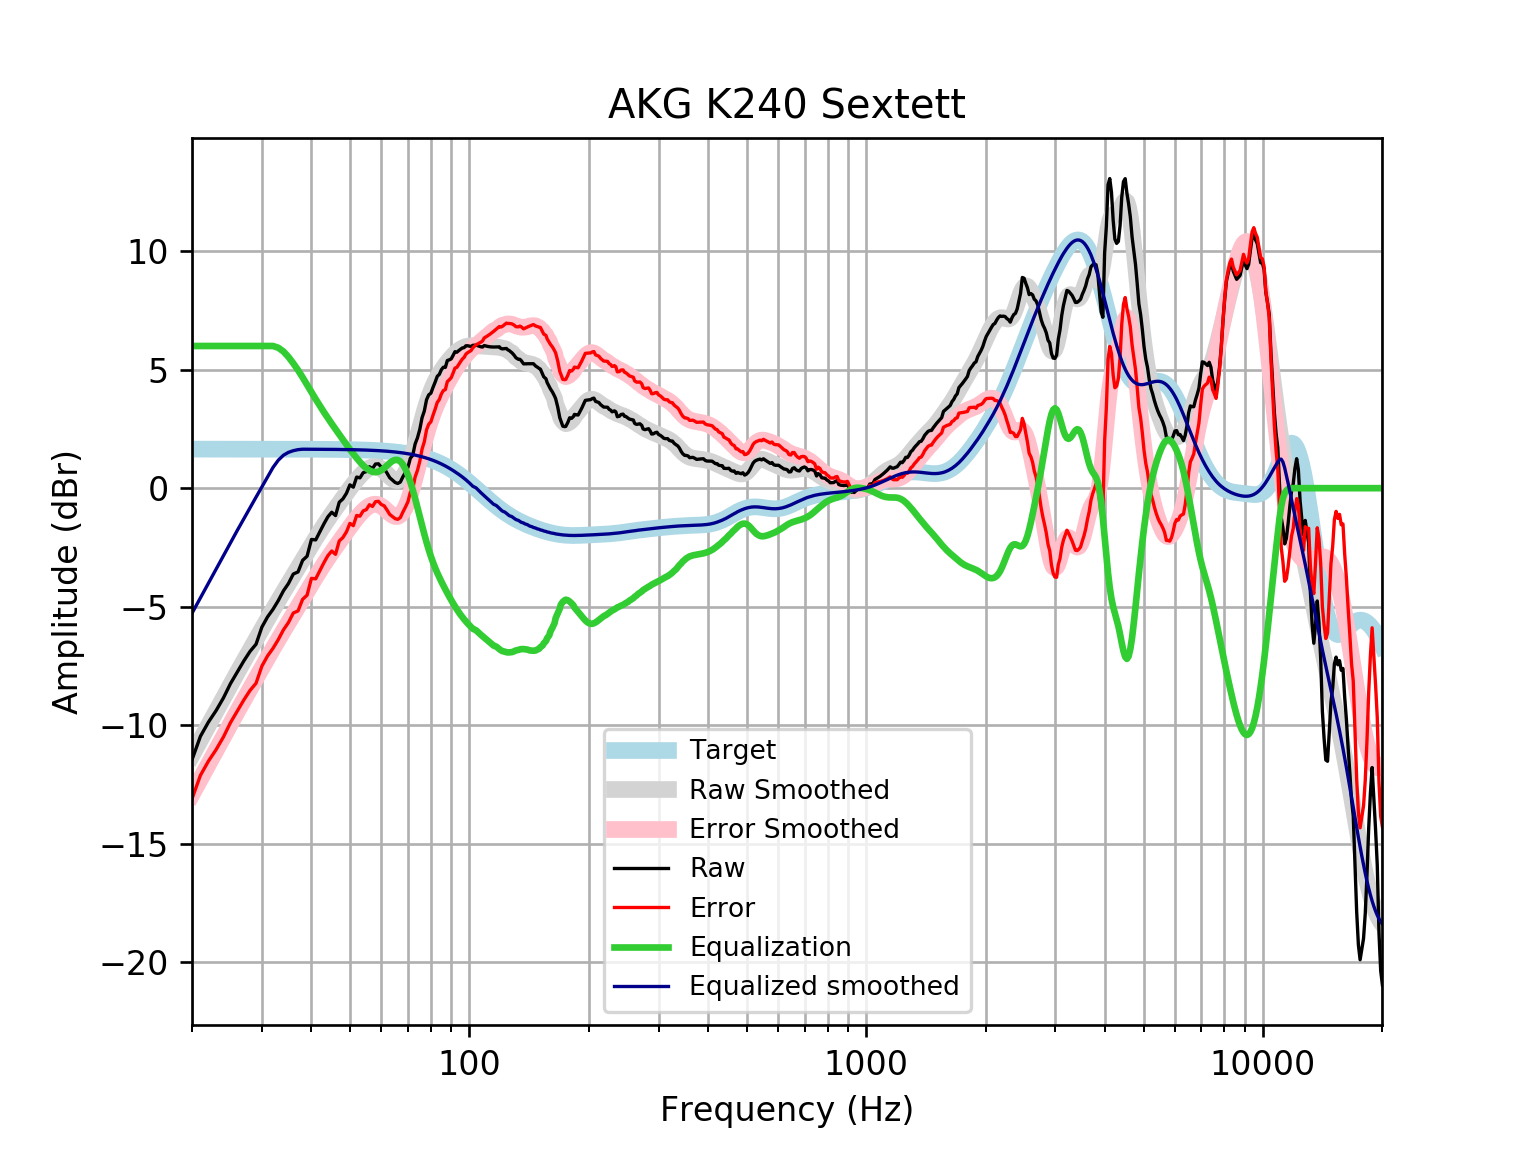

The data file committed next to this chart (first rows):
frequency, raw, error, smoothed, error_smoothed, equalization, equalized_raw, equalized_smoothed, target
20, -11.46, -13.11, -11.28, -12.93, 6, -5.46, -5.278, 1.648
21, -10.47, -12.12, -10.63, -12.28, 6.0, -4.473, -4.627, 1.648
22, -9.871, -11.52, -10, -11.65, 6, -3.871, -4.004, 1.648
23, -9.387, -11.03, -9.408, -11.06, 6.0, -3.387, -3.408, 1.648
24, -8.852, -10.5, -8.839, -10.49, 6, -2.852, -2.839, 1.648
25, -8.249, -9.897, -8.3, -9.948, 6.0, -2.249, -2.3, 1.648
26, -7.763, -9.41, -7.788, -9.435, 6, -1.763, -1.788, 1.648
27, -7.297, -8.945, -7.299, -8.946, 6, -1.297, -1.299, 1.648
28, -6.89, -8.538, -6.83, -8.478, 6.0, -0.8904, -0.8304, 1.647
29, -6.585, -8.233, -6.379, -8.027, 6.0, -0.5852, -0.3793, 1.647
30, -5.864, -7.511, -5.945, -7.592, 6, 0.1364, 0.05524, 1.647
31, -5.434, -7.081, -5.527, -7.174, 6.0, 0.5663, 0.4731, 1.647
32, -5.112, -6.758, -5.126, -6.773, 6, 0.8885, 0.8735, 1.647
33, -4.743, -6.389, -4.744, -6.39, 5.925, 1.182, 1.181, 1.647
34, -4.332, -5.978, -4.378, -6.024, 5.768, 1.437, 1.39, 1.646
35, -4.025, -5.671, -4.027, -5.672, 5.538, 1.513, 1.512, 1.646
36, -3.623, -5.268, -3.687, -5.332, 5.269, 1.647, 1.582, 1.645
37, -3.535, -5.18, -3.356, -5.001, 4.982, 1.447, 1.626, 1.645
38, -3.047, -4.691, -3.032, -4.677, 4.677, 1.63, 1.644, 1.644
39, -2.87, -4.514, -2.716, -4.36, 4.36, 1.49, 1.644, 1.644
40, -2.162, -3.805, -2.409, -4.052, 4.052, 1.89, 1.643, 1.643
41, -2.183, -3.825, -2.115, -3.757, 3.757, 1.574, 1.642, 1.642
42, -1.839, -3.48, -1.834, -3.475, 3.475, 1.636, 1.641, 1.641
43, -1.505, -3.145, -1.569, -3.209, 3.209, 1.704, 1.64, 1.64
44, -1.209, -2.847, -1.319, -2.957, 2.957, 1.749, 1.639, 1.639
45, -1.015, -2.653, -1.081, -2.718, 2.718, 1.703, 1.637, 1.637
46, -1.157, -2.792, -0.8537, -2.489, 2.489, 1.332, 1.635, 1.635
47, -0.593, -2.226, -0.6339, -2.267, 2.267, 1.674, 1.634, 1.633
48, -0.4542, -2.086, -0.4204, -2.052, 2.052, 1.597, 1.631, 1.631
49, -0.2171, -1.846, -0.2132, -1.842, 1.842, 1.625, 1.629, 1.629
50, 0.1399, -1.486, -0.01376, -1.64, 1.64, 1.78, 1.626, 1.626
51, 0.04222, -1.581, 0.1756, -1.448, 1.448, 1.49, 1.623, 1.623
52, 0.469, -1.151, 0.352, -1.268, 1.268, 1.737, 1.62, 1.62
53, 0.4343, -1.182, 0.5122, -1.104, 1.104, 1.538, 1.616, 1.616
54, 0.6531, -0.9588, 0.6525, -0.9593, 0.9593, 1.612, 1.612, 1.612
55, 0.7022, -0.905, 0.7684, -0.8388, 0.8388, 1.541, 1.607, 1.607
56, 0.9033, -0.6988, 0.8546, -0.7475, 0.7475, 1.651, 1.602, 1.602
57, 0.8258, -0.7706, 0.9057, -0.6908, 0.6908, 1.517, 1.596, 1.596
58, 1.018, -0.5722, 0.9173, -0.673, 0.673, 1.691, 1.59, 1.59
59, 1.029, -0.5544, 0.8878, -0.6957, 0.6957, 1.725, 1.583, 1.583
60, 0.8857, -0.6903, 0.8198, -0.7562, 0.7562, 1.642, 1.576, 1.576
61, 0.8228, -0.745, 0.7213, -0.8465, 0.8465, 1.669, 1.568, 1.568
62, 0.6395, -0.9193, 0.6056, -0.9533, 0.9533, 1.593, 1.559, 1.559
63, 0.4415, -1.108, 0.4897, -1.059, 1.059, 1.501, 1.549, 1.549
64, 0.3402, -1.198, 0.3925, -1.146, 1.146, 1.486, 1.538, 1.538
65, 0.2413, -1.286, 0.3317, -1.195, 1.195, 1.437, 1.527, 1.527
66, 0.1993, -1.315, 0.3216, -1.193, 1.193, 1.392, 1.514, 1.514
67, 0.2584, -1.243, 0.3714, -1.13, 1.13, 1.388, 1.501, 1.501
68, 0.4786, -1.008, 0.4845, -1.002, 1.002, 1.48, 1.486, 1.486
69, 0.6698, -0.8008, 0.6594, -0.8112, 0.8112, 1.481, 1.471, 1.471
70, 0.8747, -0.579, 0.8904, -0.5633, 0.5633, 1.438, 1.454, 1.454
71, 1.262, -0.1731, 1.169, -0.2666, 0.2666, 1.529, 1.436, 1.436
72, 1.388, -0.0277, 1.485, 0.06906, -0.06906, 1.319, 1.416, 1.416
73, 1.865, 0.4699, 1.828, 0.4326, -0.4326, 1.433, 1.395, 1.395
74, 2.123, 0.7505, 2.186, 0.8127, -0.8127, 1.311, 1.373, 1.373
75, 2.477, 1.128, 2.547, 1.198, -1.198, 1.279, 1.349, 1.349
76, 2.973, 1.649, 2.901, 1.577, -1.577, 1.396, 1.324, 1.324
77, 3.254, 1.957, 3.238, 1.941, -1.941, 1.313, 1.297, 1.297
78, 3.731, 2.462, 3.551, 2.282, -2.282, 1.449, 1.269, 1.269
79, 3.939, 2.7, 3.834, 2.595, -2.595, 1.343, 1.239, 1.239
... 553 more rows
